Run: headless pygame with SDL's dummy video driver; simulated clock (each Clock.tick advances the game by its frame time, no real sleeping); random seed 0; keys injected as events and as key.get_pressed() state; no mouse input.
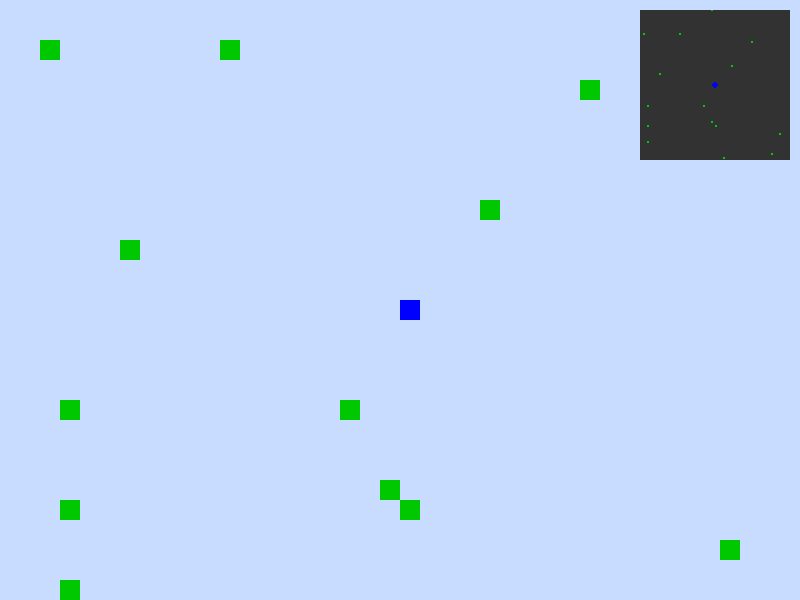
Frame 1 of 4 · flips 1–60 · no input
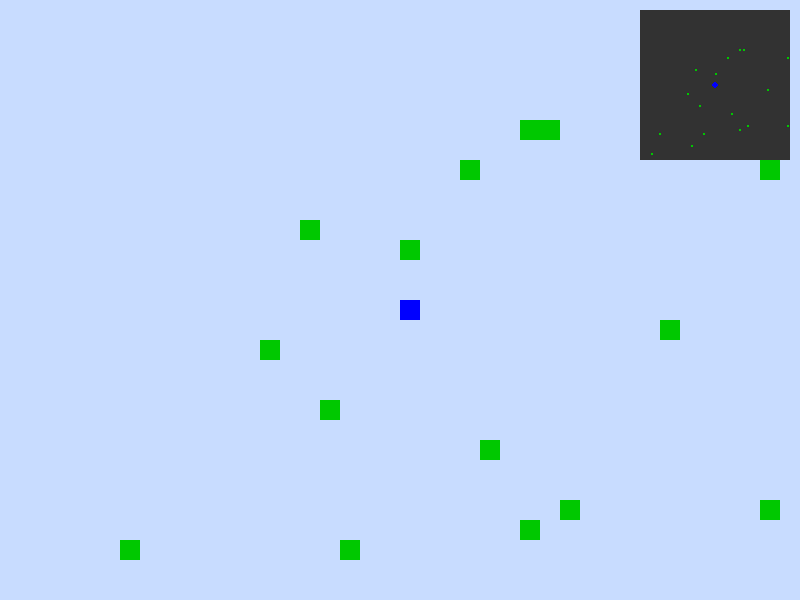
Frame 2 of 4 · flips 61–180 · tapped SPACE, RETURN · held RIGHT (→), D
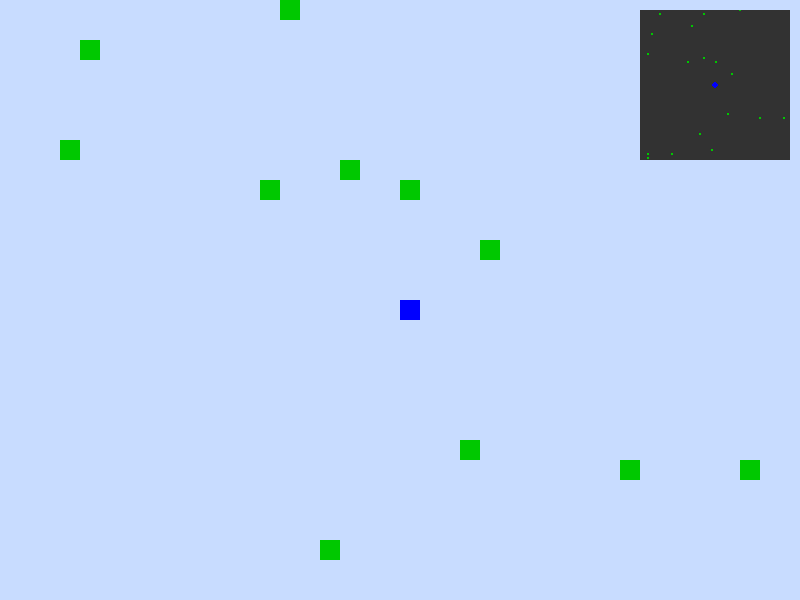
Frame 3 of 4 · flips 181–300 · held DOWN (↓), S
Frame 4 of 4 · flips 301–420 · held LEFT (←), A, UP (↑), W · screen same as frame 1, image omitted

The pygame program that drew these frames:

import pygame
import random

# Beállítások
TILE_SIZE = 20
CHUNK_SIZE = 16
SCREEN_WIDTH, SCREEN_HEIGHT = 800, 600
VISIBLE_CHUNKS_X = SCREEN_WIDTH // (TILE_SIZE * CHUNK_SIZE) + 2
VISIBLE_CHUNKS_Y = SCREEN_HEIGHT // (TILE_SIZE * CHUNK_SIZE) + 2

# Színek
GREEN = (0, 200, 0)
BROWN = (120, 80, 40)
PLAYER_COLOR = (0, 0, 255)
BACKGROUND = (200, 220, 255)
MAP_BG = (30, 30, 30)

# Inicializálás
pygame.init()
screen = pygame.display.set_mode((SCREEN_WIDTH, SCREEN_HEIGHT))
clock = pygame.time.Clock()
pygame.display.set_caption("Open World Felülnézeti Játék")

# Játékos pozíció
player_x, player_y = 0, 0
speed = 5

# Chunk cache és felfedezett chunkok
discovered_chunks = set()
chunk_cache = {}

# Chunk generáló
def generate_chunk(cx, cy):
    random.seed(f"{cx},{cy}")
    tiles = []
    for x in range(CHUNK_SIZE):
        for y in range(CHUNK_SIZE):
            if random.random() < 0.01:
                tiles.append((x, y))
    return tiles

def get_chunk(cx, cy):
    key = (cx, cy)
    if key not in chunk_cache:
        chunk_cache[key] = generate_chunk(cx, cy)
    discovered_chunks.add(key)
    return chunk_cache[key]

# Teljes térkép kirajzolás
def draw_world_map():
    map_surface = pygame.Surface((800, 800))
    map_surface.fill(MAP_BG)

    for (cx, cy), tiles in chunk_cache.items():
        for tx, ty in tiles:
            wx = cx * CHUNK_SIZE + tx
            wy = cy * CHUNK_SIZE + ty
            pygame.draw.rect(map_surface, GREEN, (wx * 2, wy * 2, 2, 2))

    # Játékos pozíció
    px = player_x // TILE_SIZE * 2
    py = player_y // TILE_SIZE * 2
    pygame.draw.circle(map_surface, PLAYER_COLOR, (px, py), 3)
    screen.blit(map_surface, (0, 0))
    pygame.display.flip()

# Minimap
MINIMAP_SIZE = 150
MINIMAP_SCALE = 0.2
minimap_surface = pygame.Surface((MINIMAP_SIZE, MINIMAP_SIZE))

# Főciklus
running = True
show_map = False
while running:
    screen.fill(BACKGROUND)

    for event in pygame.event.get():
        if event.type == pygame.QUIT:
            running = False
        elif event.type == pygame.KEYDOWN:
            if event.key == pygame.K_m:
                show_map = not show_map

    if show_map:
        draw_world_map()
        continue

    keys = pygame.key.get_pressed()
    if keys[pygame.K_LEFT]: player_x -= speed
    if keys[pygame.K_RIGHT]: player_x += speed
    if keys[pygame.K_UP]: player_y -= speed
    if keys[pygame.K_DOWN]: player_y += speed

    cam_x = player_x - SCREEN_WIDTH // 2
    cam_y = player_y - SCREEN_HEIGHT // 2

    for dx in range(-1, VISIBLE_CHUNKS_X):
        for dy in range(-1, VISIBLE_CHUNKS_Y):
            chunk_x = (cam_x // (CHUNK_SIZE * TILE_SIZE)) + dx
            chunk_y = (cam_y // (CHUNK_SIZE * TILE_SIZE)) + dy
            tiles = get_chunk(chunk_x, chunk_y)

            for tx, ty in tiles:
                world_x = chunk_x * CHUNK_SIZE * TILE_SIZE + tx * TILE_SIZE
                world_y = chunk_y * CHUNK_SIZE * TILE_SIZE + ty * TILE_SIZE
                screen_x = world_x - cam_x
                screen_y = world_y - cam_y
                pygame.draw.rect(screen, GREEN, (screen_x, screen_y, TILE_SIZE, TILE_SIZE))

    # Játékos kirajzolása
    pygame.draw.rect(screen, PLAYER_COLOR, (SCREEN_WIDTH//2, SCREEN_HEIGHT//2, TILE_SIZE, TILE_SIZE))

    # Minimap frissítés
    minimap_surface.fill((50, 50, 50))
    for dx in range(-3, 4):
        for dy in range(-3, 4):
            chunk_x = (player_x // (CHUNK_SIZE * TILE_SIZE)) + dx
            chunk_y = (player_y // (CHUNK_SIZE * TILE_SIZE)) + dy
            tiles = get_chunk(chunk_x, chunk_y)

            for tx, ty in tiles:
                wx = chunk_x * CHUNK_SIZE + tx
                wy = chunk_y * CHUNK_SIZE + ty

                rel_x = wx - (player_x // TILE_SIZE)
                rel_y = wy - (player_y // TILE_SIZE)

                px = MINIMAP_SIZE // 2 + int(rel_x * MINIMAP_SCALE * TILE_SIZE)
                py = MINIMAP_SIZE // 2 + int(rel_y * MINIMAP_SCALE * TILE_SIZE)
                pygame.draw.rect(minimap_surface, GREEN, (px, py, 2, 2))

    pygame.draw.circle(minimap_surface, PLAYER_COLOR, (MINIMAP_SIZE // 2, MINIMAP_SIZE // 2), 3)
    screen.blit(minimap_surface, (SCREEN_WIDTH - MINIMAP_SIZE - 10, 10))

    pygame.display.flip()
    clock.tick(60)

pygame.quit()
